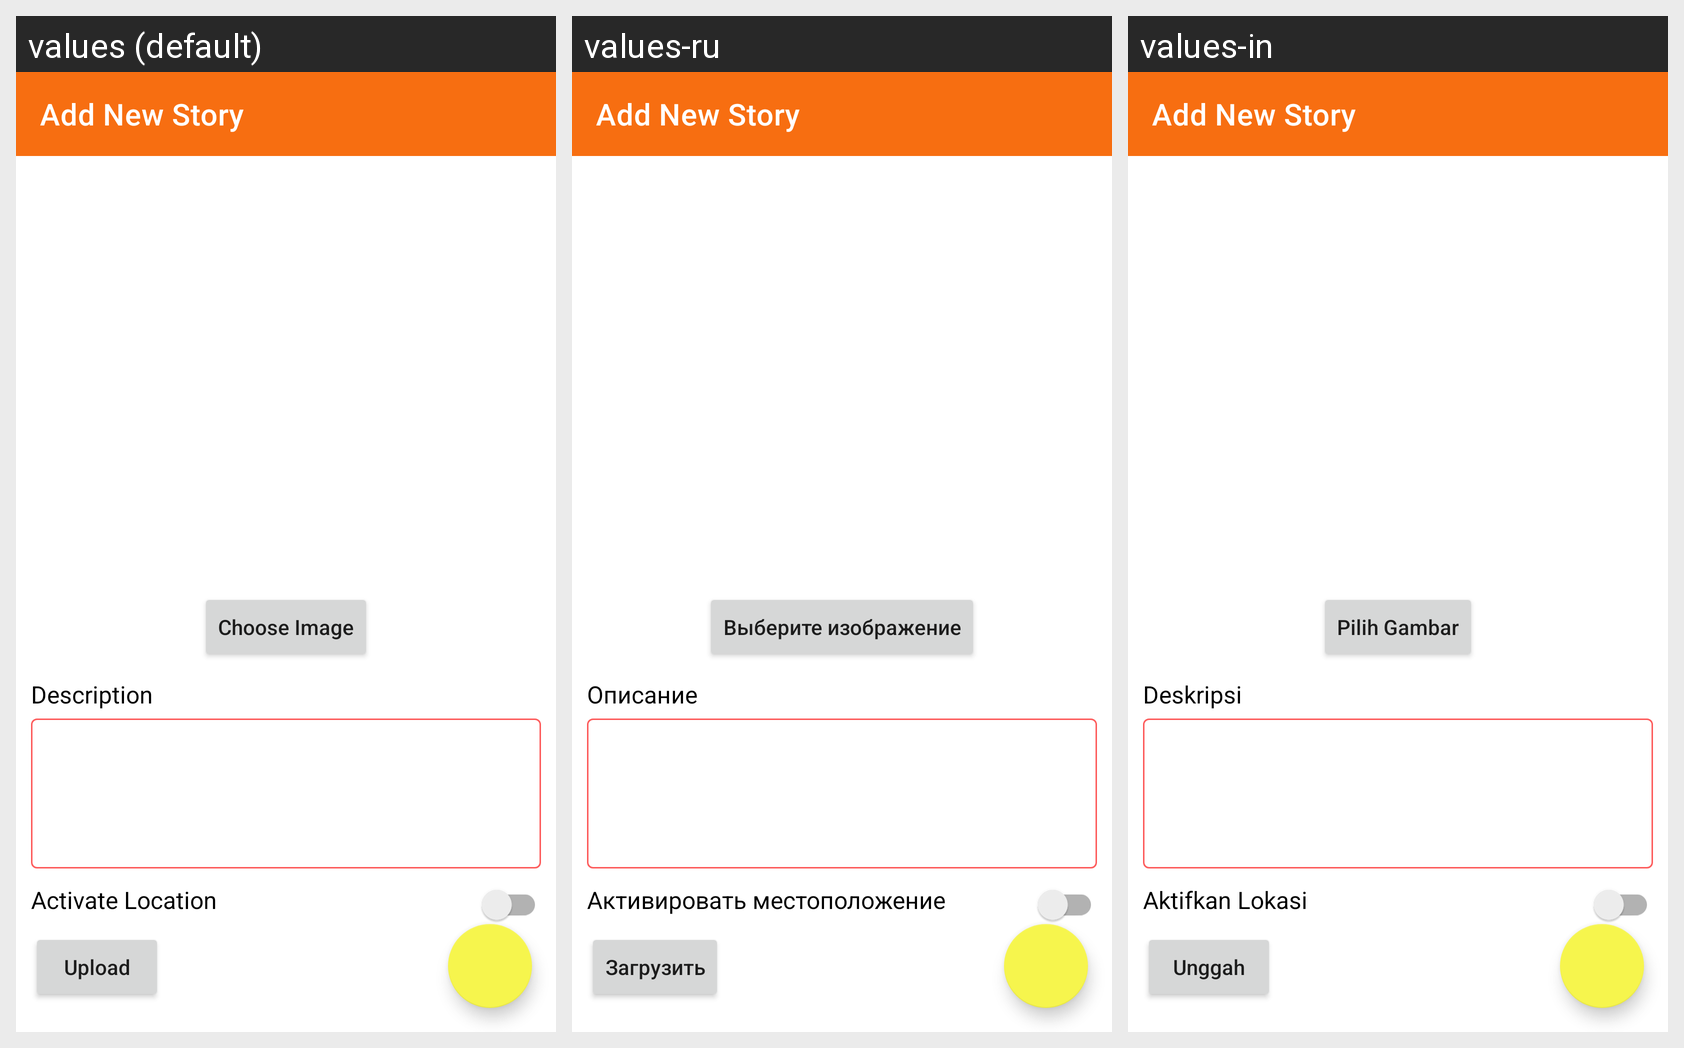

The same Android screen rendered under several of its app's locales, left to right. List the strings drawn on it with the default value and each locale's translation.
Android screen res/layout/activity_new_story.xml rendered under 3 locales, left to right: values (default), values-ru, values-in. Device: Nexus 5 (rendered at 1080×1920; each locale shown at half size, 540×960, under a caption strip naming it); theme Theme.StoryApp.
Strings drawn on this screen, with the default value and each locale's value (text and hints the layout hard-codes, and strings that could not be matched under every locale, appear in the picture but are not listed):

str_choose_image
  values: Choose Image
  values-ru: Выберите изображение
  values-in: Pilih Gambar

str_description
  values: Description
  values-ru: Описание
  values-in: Deskripsi

str_active_loc
  values: Activate Location
  values-ru: Активировать местоположение
  values-in: Aktifkan Lokasi

str_upload
  values: Upload
  values-ru: Загрузить
  values-in: Unggah
